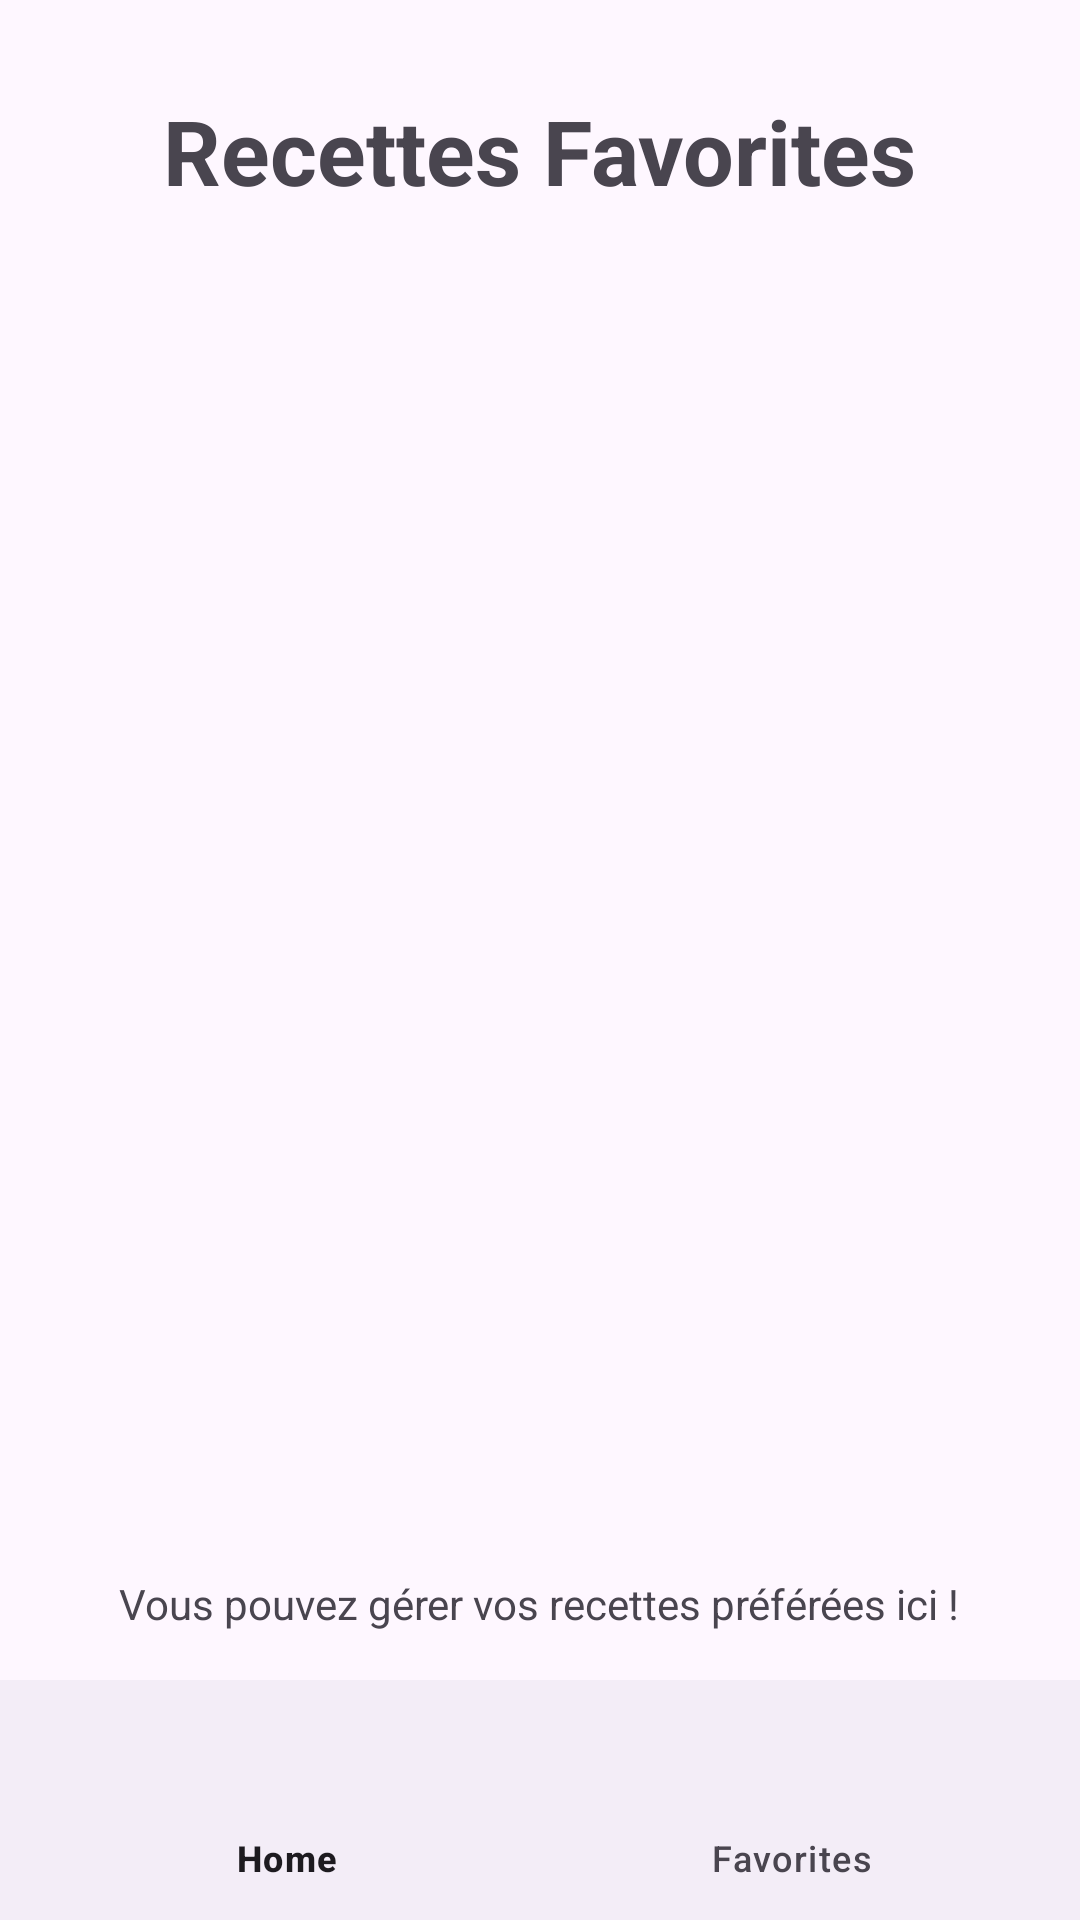

The Android layout XML behind this screen, and the referenced resources:
<!-- AndroidManifest.xml: application theme Theme.Flavus -->
<!-- res/layout/activity_favorite.xml -->
<?xml version="1.0" encoding="utf-8"?>
<LinearLayout
    xmlns:android="http://schemas.android.com/apk/res/android"
    xmlns:app="http://schemas.android.com/apk/res-auto"
    xmlns:tools="http://schemas.android.com/tools"
    android:id="@+id/main"
    android:layout_width="match_parent"
    android:layout_height="match_parent"
    android:orientation="vertical"
    tools:context=".activity.FavoriteActivity">

    <LinearLayout
        android:layout_width="match_parent"
        android:layout_height="wrap_content"
        android:orientation="vertical"
        android:layout_gravity="center">

        <TextView
            android:id="@+id/favorite_title"
            android:layout_width="wrap_content"
            android:layout_height="wrap_content"
            android:text="Recettes Favorites"
            android:textSize="30sp"
            android:textStyle="bold"
            android:layout_gravity="center"
            android:layout_margin="30dp" />
    </LinearLayout>

    <androidx.recyclerview.widget.RecyclerView
        android:id="@+id/favorite_list"
        android:layout_width="match_parent"
        android:layout_height="0dp"
        android:layout_weight="1"
        android:scrollbars="vertical" />

    <TextView
        android:layout_width="wrap_content"
        android:layout_height="wrap_content"
        android:text="Vous pouvez gérer vos recettes préférées ici !"
        android:layout_gravity="center"
        android:padding="16dp" />

    <com.google.android.material.bottomnavigation.BottomNavigationView
        android:id="@+id/bottom_navigation"
        android:layout_width="match_parent"
        android:layout_height="wrap_content"
        android:layout_gravity="bottom"
        app:menu="@menu/bottom_nav_bar" />
</LinearLayout>
<!-- resources referenced by this layout -->
<resources>
  <style name="Theme.Flavus" parent="Base.Theme.Flavus" />
  <style name="Base.Theme.Flavus" parent="Theme.Material3.DayNight">
          
          
      </style>
</resources>
